Run: headless pygame with SDL's dummy video driver; simulated clock (each Clock.tick advances the game by its frame time, no real sleeping); random seed 0; keys injected as events and as key.get_pressed() state; no mouse input.
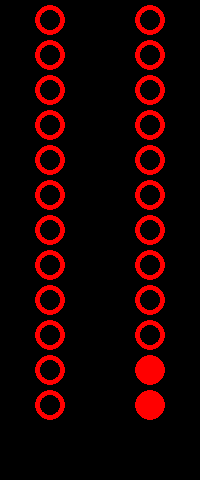
Frame 1 of 4 · flips 1–60 · no input
Frame 2 of 4 · flips 61–180 · tapped SPACE, RETURN · held RIGHT (→), D · screen unchanged from frame 1, image omitted
Frame 3 of 4 · flips 181–300 · held DOWN (↓), S · screen unchanged from frame 2, image omitted
Frame 4 of 4 · flips 301–420 · held LEFT (←), A, UP (↑), W · screen unchanged from frame 3, image omitted

The pygame program that drew these frames:

import pygame
from pygame.locals import *
from time import localtime, strftime

pygame.init()
fpsClock = pygame.time.Clock()
windowSurf = pygame.display.set_mode((200,480))
pygame.display.set_caption("Liner LED Clock")
windowW = windowSurf.get_width()
windowH = windowSurf.get_height()


redCol = pygame.color.Color(255,0,0)

running = True
while running:
    windowSurf.fill((0,0,0))
    now = strftime("%I:%M:%S" , localtime()).split(":")


    ## Hour LEDs
    for i in range(12):
        #                 surface    , col   , centre         , radius,width)
        pygame.draw.circle(windowSurf, redCol, ( 50,20+i*35 ) , 15    , 5   )
        if int(now[0]) == i:
            pygame.draw.circle(windowSurf, redCol, ( 50,20+i*35 ) , 15)
    
    ## Minute LEDs
    for i in range(12):
        min = int(now[1])
        pygame.draw.circle(windowSurf, redCol, ( 150,20+i*35 ) , 15    , 5   )
        if ( (min >= i*5) and (min < (i+1)*5) ):
            alpha = int( (1- min%5/5) * 255)
            #print("a1=",alpha)
            pygame.draw.circle(windowSurf, (255,0,0,alpha), ( 150,20+i*35 ) , 15)
            alpha = int(((min%5)/5)*255)
            #print("a2=",alpha)
            pygame.draw.circle(windowSurf, (255,0,0,alpha), (150, 20+(i+1)*35), 15)
            #alpha not working because I need to draw on a surf and set alpha of that
            #printed alpha values to test values is enough for POC
    # In actual set up I'd pass the minutes into a function that'd calculate which LEDs to put on from an array.


    
    pygame.display.update()
    fpsClock.tick(30)
    for event in pygame.event.get():
        if event.type == QUIT:
            pygame.quit()
            running = False
        elif event.type == KEYDOWN:
            if event.key == K_ESCAPE:
                pygame.quit()
                running = False
        
